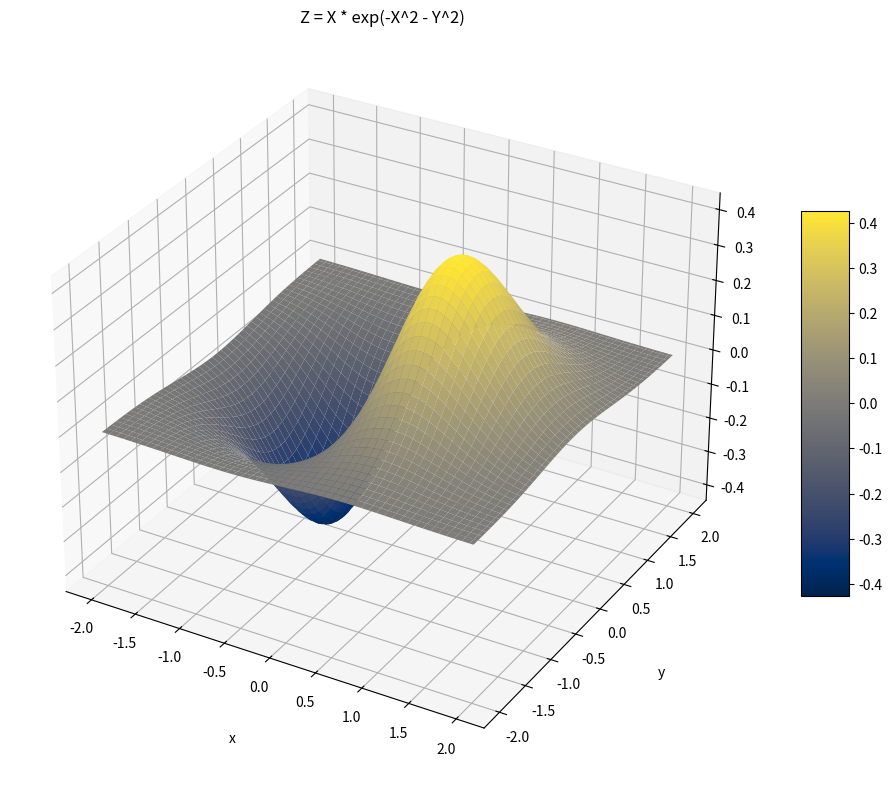

Source code (Python):
#%% 3D Plot
# importing mplot3d toolkits, numpy and matplotlib
from mpl_toolkits import mplot3d
import numpy as np
import matplotlib.pyplot as plt
from math import e 
from sympy import symbols, diff

x,y=symbols("x y")

fig = plt.figure(figsize = (12,10))
ax = plt.axes(projection='3d')

x = np.linspace(-2, 2, 100)
y = np.linspace(-2, 2, 100)

X, Y = np.meshgrid(x, y)
Z = X*e**(-X**2-(Y**2))

surf = ax.plot_surface(X, Y, Z, cmap = plt.cm.cividis)

# Set axes label
ax.set_xlabel('x', labelpad=20)
ax.set_ylabel('y', labelpad=20)
ax.set_zlabel('z', labelpad=20)

fig.colorbar(surf, shrink=0.5, aspect=8)
plt.xlabel("x")
plt.ylabel("y")

plt.title('Z = X * exp(-X^2 - Y^2)')
plt.show()
